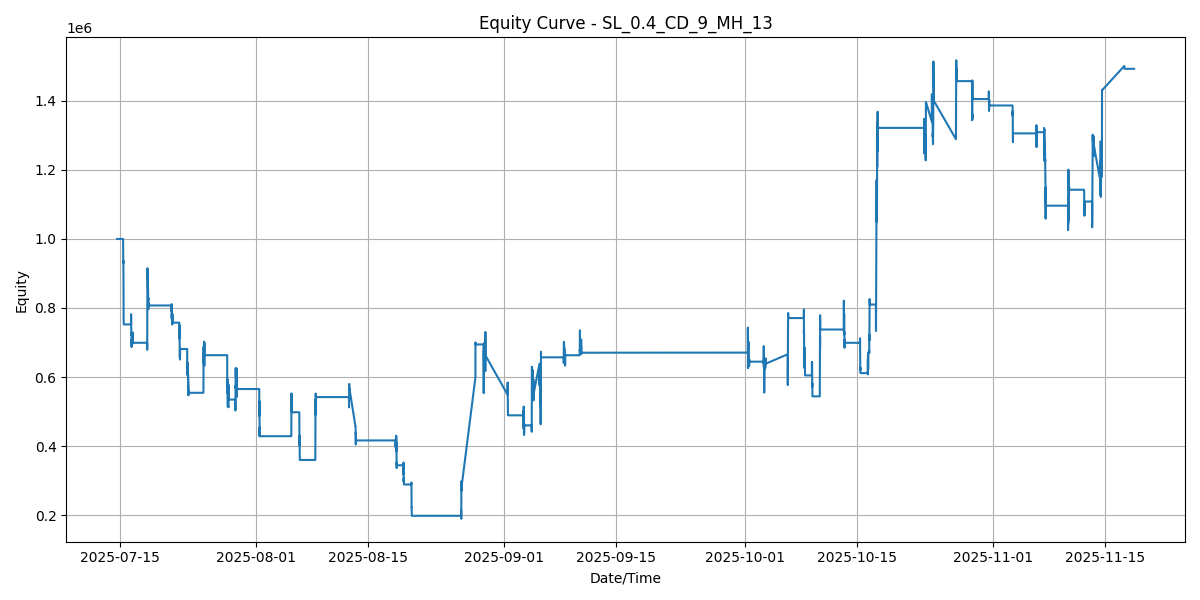

Values plotted in this chart, from the file beside it:
SNAPSHOT_SEQ, TIMESTAMP, EQUITY
0, 2025-07-14 15:30:00, 1000000
1, 2025-07-15 09:18:14, 1000000
2, 2025-07-15 09:22:45, 1000000
3, 2025-07-15 09:27:15, 990550
4, 2025-07-15 09:31:45, 970750
5, 2025-07-15 09:37:15, 953350
6, 2025-07-15 09:41:45, 955600
7, 2025-07-15 09:46:15, 962650
8, 2025-07-15 09:50:45, 945400
9, 2025-07-15 09:55:16, 934900
10, 2025-07-15 09:58:46, 941500
11, 2025-07-15 10:03:16, 929650
12, 2025-07-15 10:08:16, 937600
13, 2025-07-15 10:12:46, 936850
14, 2025-07-15 10:17:16, 931750
15, 2025-07-15 10:22:47, 931000
16, 2025-07-15 10:27:47, 907000
17, 2025-07-15 10:31:47, 869200
18, 2025-07-15 10:36:17, 860050
19, 2025-07-15 10:40:47, 839950
20, 2025-07-15 10:44:17, 834700
21, 2025-07-15 10:48:47, 833200
22, 2025-07-15 10:53:17, 800650
23, 2025-07-15 10:57:48, 793900
24, 2025-07-15 11:02:18, 767950
25, 2025-07-15 11:06:48, 752350
26, 2025-07-15 11:11:18, 752350
27, 2025-07-15 11:15:48, 752350
28, 2025-07-15 11:20:18, 752350
29, 2025-07-15 11:25:18, 752350
30, 2025-07-15 11:29:19, 752350
31, 2025-07-15 11:33:49, 752350
32, 2025-07-15 11:38:19, 752350
33, 2025-07-15 11:44:19, 752350
34, 2025-07-15 11:48:49, 752350
35, 2025-07-15 11:54:19, 752350
36, 2025-07-15 11:58:20, 752350
37, 2025-07-15 12:03:20, 752350
38, 2025-07-15 12:07:50, 752350
39, 2025-07-15 12:11:50, 752350
40, 2025-07-15 12:16:50, 752350
41, 2025-07-15 12:22:20, 752350
42, 2025-07-15 12:26:50, 752350
43, 2025-07-15 12:31:51, 752350
44, 2025-07-15 12:35:21, 752350
45, 2025-07-15 12:39:21, 752350
46, 2025-07-15 12:44:21, 752350
47, 2025-07-15 12:48:51, 752350
48, 2025-07-15 12:51:51, 752350
49, 2025-07-15 12:56:51, 752350
50, 2025-07-15 13:01:21, 752350
51, 2025-07-15 13:05:52, 752350
52, 2025-07-15 13:10:52, 752350
53, 2025-07-15 13:15:22, 752350
54, 2025-07-15 13:19:52, 752350
55, 2025-07-15 13:24:22, 752350
56, 2025-07-15 13:28:52, 752350
57, 2025-07-15 13:34:53, 752350
58, 2025-07-15 13:39:23, 752350
59, 2025-07-15 13:43:53, 752350
... 4,719 more rows
